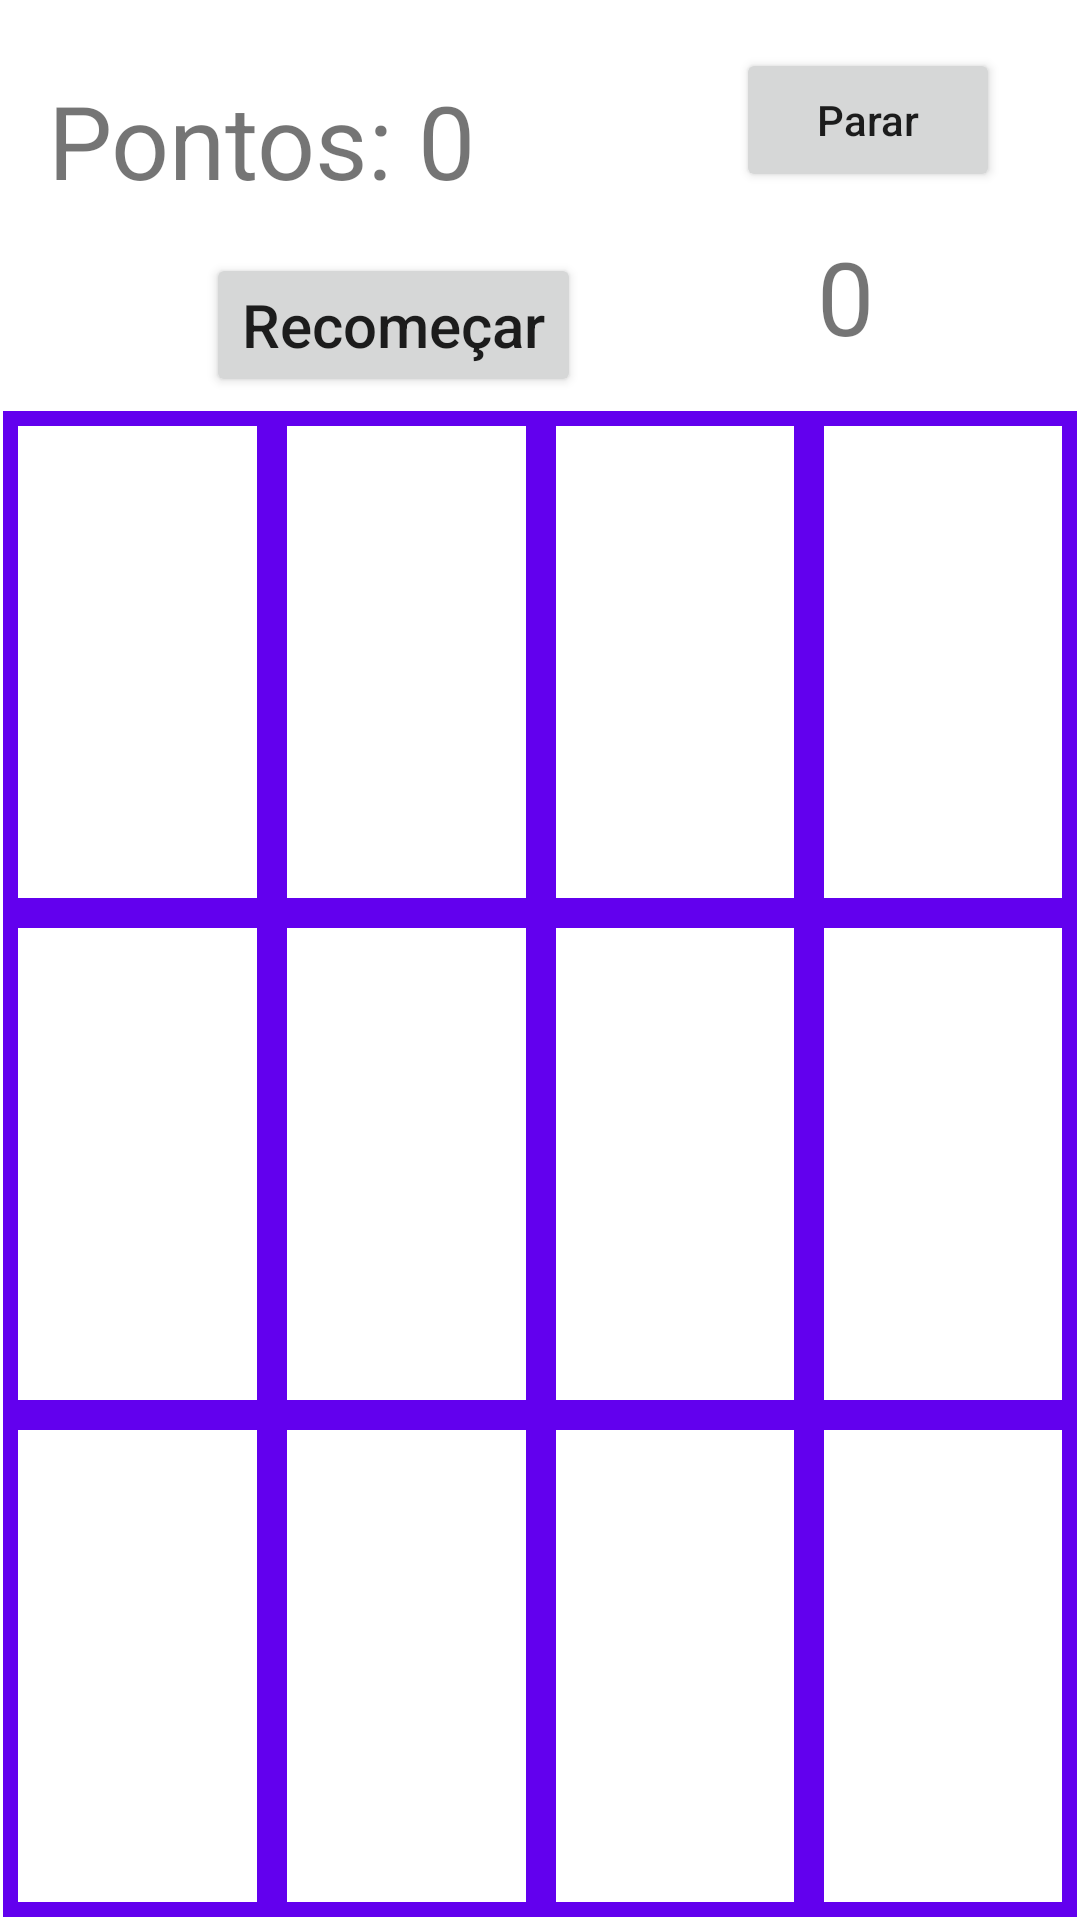

Here is an Android app screen rendered from its layout file. Give the layout XML and the strings, colors and styles it references.
<!-- AndroidManifest.xml: application theme Theme.JogoDaMemória -->
<!-- res/layout/activity_jogo3x4.xml -->
<?xml version="1.0" encoding="utf-8"?>
<androidx.constraintlayout.widget.ConstraintLayout xmlns:android="http://schemas.android.com/apk/res/android"
    xmlns:app="http://schemas.android.com/apk/res-auto"
    xmlns:tools="http://schemas.android.com/tools"
    android:layout_width="match_parent"
    android:layout_height="match_parent"
    tools:context=".Jogo3x4_Activity">

    <TextView
        android:id="@+id/txtTempo"
        android:layout_width="wrap_content"
        android:layout_height="43dp"
        android:layout_marginEnd="16dp"
        android:layout_marginBottom="18dp"
        android:text="0"
        android:textAlignment="center"
        android:textSize="34sp"
        app:layout_constraintBottom_toTopOf="@+id/linearLayout"
        app:layout_constraintEnd_toEndOf="parent"
        app:layout_constraintStart_toEndOf="@+id/btnRecomecar"
        app:layout_constraintTop_toBottomOf="@+id/btnParar" />

    <TextView
        android:id="@+id/txtPontos"
        android:layout_width="wrap_content"
        android:layout_height="wrap_content"
        android:layout_marginStart="16dp"
        android:layout_marginTop="24dp"
        android:layout_marginEnd="149dp"
        android:text="Pontos: 0"
        android:textSize="34sp"
        app:layout_constraintEnd_toStartOf="@+id/btnParar"
        app:layout_constraintHorizontal_bias="0.0"
        app:layout_constraintStart_toStartOf="parent"
        app:layout_constraintTop_toTopOf="parent" />

    <Button
        android:id="@+id/btnRecomecar"
        android:layout_width="wrap_content"
        android:layout_height="wrap_content"
        android:layout_marginStart="16dp"
        android:layout_marginTop="11dp"
        android:layout_marginEnd="26dp"
        android:layout_marginBottom="1dp"
        android:text="Recomeçar"
        android:textAllCaps="false"
        android:textSize="20sp"
        app:layout_constraintBottom_toTopOf="@+id/linearLayout"
        app:layout_constraintEnd_toStartOf="@+id/txtTempo"
        app:layout_constraintStart_toStartOf="parent"
        app:layout_constraintTop_toBottomOf="@+id/txtPontos" />

    <Button
        android:id="@+id/btnParar"
        android:layout_width="wrap_content"
        android:layout_height="wrap_content"
        android:layout_marginTop="16dp"
        android:layout_marginEnd="16dp"
        android:layout_marginBottom="12dp"
        android:text="Parar"
        android:textAllCaps="false"
        app:layout_constraintBottom_toTopOf="@+id/txtTempo"
        app:layout_constraintEnd_toEndOf="parent"
        app:layout_constraintHorizontal_bias="0.827"
        app:layout_constraintStart_toEndOf="@+id/btnRecomecar"
        app:layout_constraintTop_toTopOf="parent"
        app:srcCompat="@android:drawable/presence_audio_away" />

    <LinearLayout
        android:id="@+id/linearLayout"
        android:layout_width="0dp"
        android:layout_height="0dp"
        android:layout_marginStart="1dp"
        android:layout_marginEnd="1dp"
        android:layout_marginBottom="1dp"
        android:orientation="vertical"
        app:layout_constraintBottom_toBottomOf="parent"
        app:layout_constraintEnd_toEndOf="parent"
        app:layout_constraintStart_toStartOf="parent"
        app:layout_constraintTop_toBottomOf="@+id/txtTempo">

        <include
            layout="@layout/tabuleiro_3x4"
            android:layout_width="match_parent"
            android:layout_height="match_parent" />

    </LinearLayout>
</androidx.constraintlayout.widget.ConstraintLayout>
<!-- res/layout/tabuleiro_3x4.xml (included above) -->
<?xml version="1.0" encoding="utf-8"?>
<LinearLayout xmlns:android="http://schemas.android.com/apk/res/android"
    android:layout_width="match_parent"
    android:layout_height="match_parent"
    android:background="@color/white"
    android:orientation="vertical"
    android:weightSum="3">

    <LinearLayout
        android:layout_width="match_parent"
        android:layout_height="match_parent"
        android:layout_weight="1"
        android:background="@color/design_default_color_primary"
        android:orientation="horizontal"
        android:weightSum="4">


        <ImageView
            android:id="@+id/imgMatriz3x4_L1xC1"
            android:layout_width="match_parent"
            android:layout_height="match_parent"
            android:layout_margin="5dp"
            android:layout_weight="1"
            android:background="#FFFFFF"
            android:scaleType="fitXY"
            android:src="@drawable/ic_close_preto_24dp"/>

        <ImageView
            android:id="@+id/imgMatriz3x4_L1xC2"
            android:layout_width="match_parent"
            android:layout_height="match_parent"
            android:layout_margin="5dp"
            android:layout_weight="1"
            android:background="#FFFFFF"
            android:scaleType="fitXY"
            android:src="@drawable/ic_close_preto_24dp"/>

        <ImageView
            android:id="@+id/imgMatriz3x4_L1xC3"
            android:layout_width="match_parent"
            android:layout_height="match_parent"
            android:layout_margin="5dp"
            android:layout_weight="1"
            android:background="#FFFFFF"
            android:scaleType="fitXY"
            android:src="@drawable/ic_close_preto_24dp"/>

        <ImageView
            android:id="@+id/imgMatriz3x4_L1xC4"
            android:layout_width="match_parent"
            android:layout_height="match_parent"
            android:layout_margin="5dp"
            android:layout_weight="1"
            android:background="#FFFFFF"
            android:scaleType="fitXY"
            android:src="@drawable/ic_close_preto_24dp"/>
    </LinearLayout>

    <LinearLayout
        android:layout_width="match_parent"
        android:layout_height="match_parent"
        android:layout_weight="1"
        android:background="@color/design_default_color_primary"
        android:orientation="horizontal"
        android:weightSum="4">


        <ImageView
            android:id="@+id/imgMatriz3x4_L2xC1"
            android:layout_width="match_parent"
            android:layout_height="match_parent"
            android:layout_margin="5dp"
            android:layout_weight="1"
            android:background="#FFFFFF"
            android:scaleType="fitXY"
            android:src="@drawable/ic_close_preto_24dp" />

        <ImageView
            android:id="@+id/imgMatriz3x4_L2xC2"
            android:layout_width="match_parent"
            android:layout_height="match_parent"
            android:layout_margin="5dp"
            android:layout_weight="1"
            android:background="#FFFFFF"
            android:scaleType="fitXY"
            android:src="@drawable/ic_close_preto_24dp" />

        <ImageView
            android:id="@+id/imgMatriz3x4_L2xC3"
            android:layout_width="match_parent"
            android:layout_height="match_parent"
            android:layout_margin="5dp"
            android:layout_weight="1"
            android:background="#FFFFFF"
            android:scaleType="fitXY"
            android:src="@drawable/ic_close_preto_24dp" />

        <ImageView
            android:id="@+id/imgMatriz3x4_L2xC4"
            android:layout_width="match_parent"
            android:layout_height="match_parent"
            android:layout_margin="5dp"
            android:layout_weight="1"
            android:background="#FFFFFF"
            android:scaleType="fitXY"
            android:src="@drawable/ic_close_preto_24dp" />
    </LinearLayout>

    <LinearLayout
        android:layout_width="match_parent"
        android:layout_height="match_parent"
        android:layout_weight="1"
        android:background="@color/design_default_color_primary"
        android:orientation="horizontal"
        android:weightSum="4">


        <ImageView
            android:id="@+id/imgMatriz3x4_L3xC1"
            android:layout_width="match_parent"
            android:layout_height="match_parent"
            android:layout_margin="5dp"
            android:layout_weight="1"
            android:background="#FFFFFF"
            android:scaleType="fitXY"
            android:src="@drawable/ic_close_preto_24dp" />

        <ImageView
            android:id="@+id/imgMatriz3x4_L3xC2"
            android:layout_width="match_parent"
            android:layout_height="match_parent"
            android:layout_margin="5dp"
            android:layout_weight="1"
            android:background="#FFFFFF"
            android:scaleType="fitXY"
            android:src="@drawable/ic_close_preto_24dp" />

        <ImageView
            android:id="@+id/imgMatriz3x4_L3xC3"
            android:layout_width="match_parent"
            android:layout_height="match_parent"
            android:layout_margin="5dp"
            android:layout_weight="1"
            android:background="#FFFFFF"
            android:scaleType="fitXY"
            android:src="@drawable/ic_close_preto_24dp" />

        <ImageView
            android:id="@+id/imgMatriz3x4_L3xC4"
            android:layout_width="match_parent"
            android:layout_height="match_parent"
            android:layout_margin="5dp"
            android:layout_weight="1"
            android:background="#FFFFFF"
            android:scaleType="fitXY"
            android:src="@drawable/ic_close_preto_24dp" />
    </LinearLayout>
</LinearLayout>
<!-- resources referenced by this layout -->
<resources>
  <style name="Theme.JogoDaMemória" parent="Theme.MaterialComponents.DayNight.NoActionBar">
          
          <item name="colorPrimary">@color/purple_500</item>
          <item name="colorPrimaryVariant">@color/purple_700</item>
          <item name="colorOnPrimary">@color/white</item>
          
          <item name="colorSecondary">@color/teal_200</item>
          <item name="colorSecondaryVariant">@color/teal_700</item>
          <item name="colorOnSecondary">@color/black</item>
          
          <item name="android:statusBarColor">?attr/colorPrimaryVariant</item>
          
      </style>
  <!-- not gathered from this repository: default colours our renderer supplied (Android Studio template values) -->
  <color name="purple_500">#FF6200EE</color>
  <color name="purple_700">#FF3700B3</color>
  <color name="teal_200">#FF03DAC5</color>
  <color name="teal_700">#FF018786</color>
  <color name="black">#FF000000</color>
  <color name="white">#FFFFFFFF</color>
</resources>
